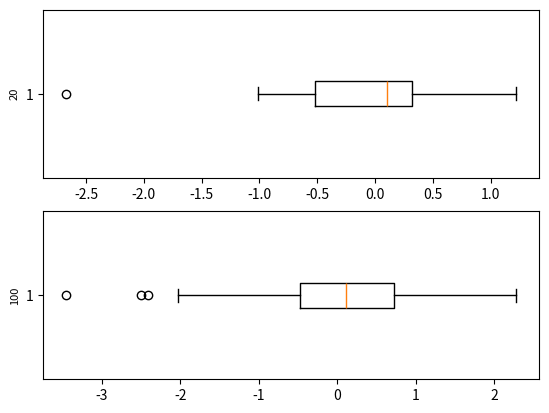

Write Python code to recreate this figure. (Note: this script raises an exception after producing the figure.)
from scipy.stats import norm, cauchy, laplace, poisson, uniform
import numpy as np
import matplotlib.pyplot as plt

def quart(list, p):
    idx = int(np.ceil(len(list) * p))
    return list[idx]

sampleSizes = [20, 100]
distrs = [(norm(0, 1), "normal"),
          (cauchy(0, 1), "cauchy"),
          (laplace(0, 1/np.sqrt(2)), "laplace"),
          (poisson(10), "poisson"),
          (uniform(-np.sqrt(3), 2 * np.sqrt(3)), "uniform")]

for distr in distrs:
    fig, axs = plt.subplots(2)
    for i in range(len(sampleSizes)):
        rvs = distr[0].rvs(sampleSizes[i])
        rvs.sort()
        axs[i].boxplot(rvs, vert=False)
        axs[i].set_ylabel(str(sampleSizes[i]), fontsize=8)

    fig.savefig('Boxplots/' + distr[1] + '.png')

table = open("TablesLab3_1.tex", 'w', encoding="utf-8")
table.writelines("\\begin{table}[h]\n"
                 "\centering\n"
                 "\\begin{tabular}{ |" + "c|" * 2 + " }\n"
                 "\hline\n"
                 "Выборка & Доля выбросов \\\\\n"
                 "\hline\n")
count = 1000;
for distr in distrs:
    for size in sampleSizes:
        outliersPercent = 0
        for i in range(count):
            rvs = distr[0].rvs(size)
            rvs.sort()
            Q1 = quart(rvs, 0.25)
            Q3 = quart(rvs, 0.75)
            X1 = Q1 - 1.5 * (Q3 - Q1)
            X2 = Q3 + 1.5 * (Q3 - Q1)
            outliers = [x for x in rvs if x < X1 or x > X2]
            outliersPercent += len(outliers) / len(rvs)
        outliersPercent /= count

        table.writelines(distr[1] + " $n = " + str(size) +
                         "$ & $" + str(round(outliersPercent, 4)) + "$\\\\\n"
                         "\hline\n")

table.writelines("\\end{tabular}\n"
                     "\caption{Эмпирическая доля выбросов}\n"
                     "\\end{table}\n\n")

table = open("TablesLab3_2.tex", 'w', encoding="utf-8")
table.writelines("\\begin{table}[h]\n"
                 "\centering\n"
                 "\\begin{tabular}{ |" + "c|" * 6 + " }\n"
                 "\hline\n"
                 "Распределение & $Q_1^T$ & $Q_3^T$ & $X_1^T$ & $X_2^T$ & $P^T$\\\\\n"
                 "\hline\n")
for distr in distrs:
    table.writelines(distr[1])

    Q1 = distr[0].ppf(0.25)
    table.writelines("&" + str(round(Q1, 4)))

    Q3 = distr[0].ppf(0.75)
    table.writelines("&" + str(round(Q3, 4)))

    X1 = Q1 - 1.5 * (Q3 - Q1)
    table.writelines("&" + str(round(X1, 4)))

    X2 = Q3 + 1.5 * (Q3 - Q1)
    table.writelines("&" + str(round(X2, 4)))

    P = distr[0].cdf(X1) + (1 - distr[0].cdf(X2))
    table.writelines("&" + str(round(P, 4)))

    table.writelines("\\\\\n\hline\n")

table.writelines("\\end{tabular}\n"
                     "\caption{Теоретическая вероятность выбросов}\n"
                     "\\end{table}\n\n")
